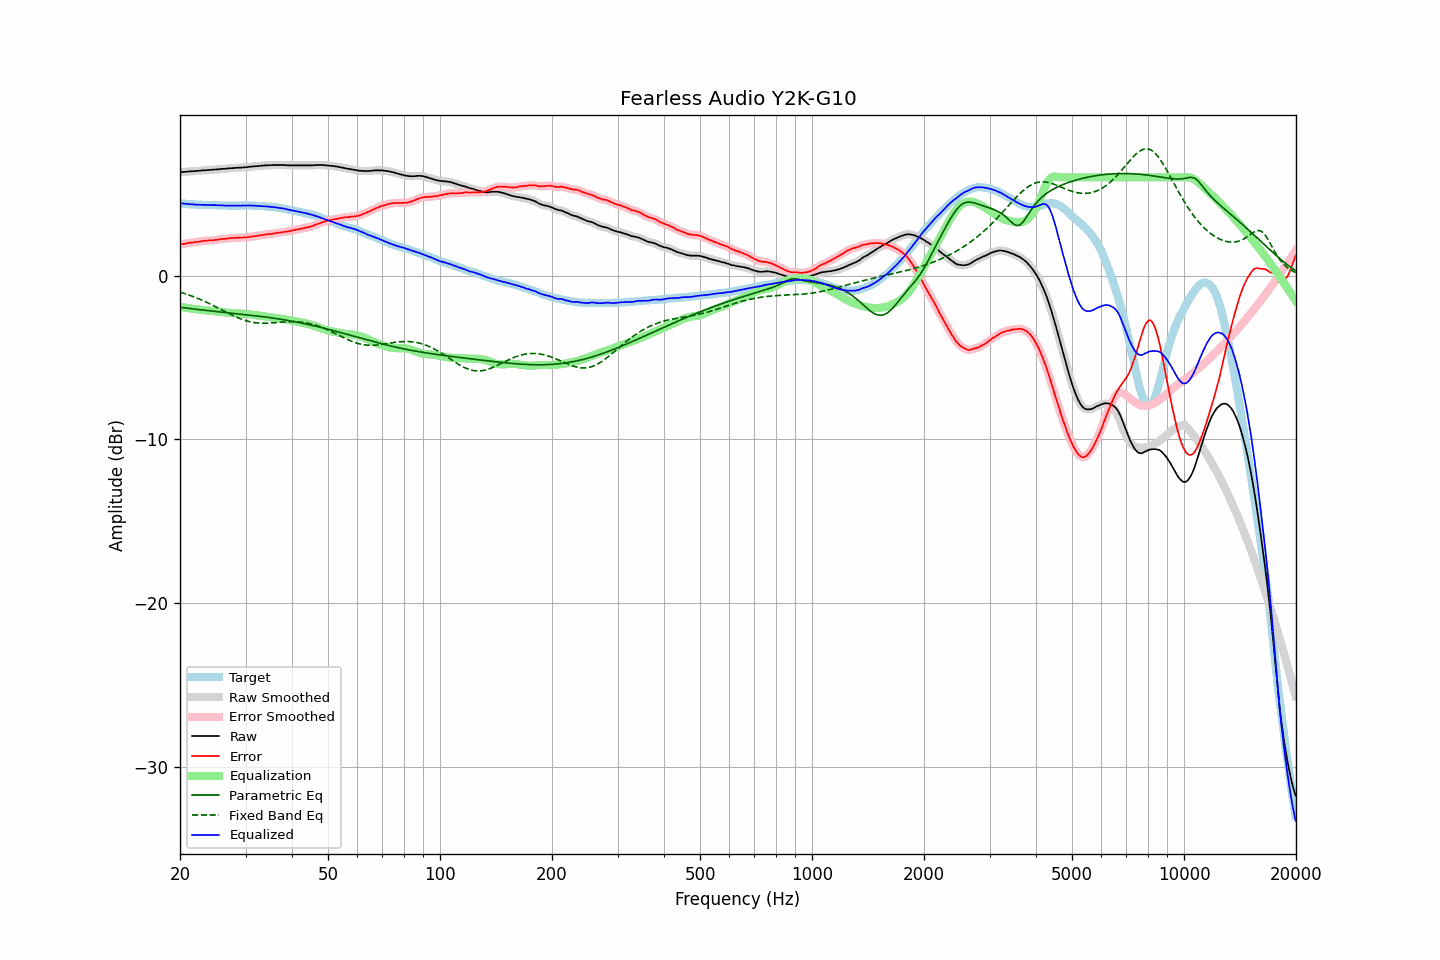

The data file committed next to this chart (first rows):
frequency, raw, error, smoothed, error_smoothed, equalization, parametric_eq, fixed_band_eq, equalized_raw, equalized_smoothed, target
20.00, 6.31, 1.89, 6.32, 1.89, -1.90, -1.93, -1.01, 4.42, 4.42, 4.43
20.20, 6.32, 1.92, 6.32, 1.91, -1.91, -1.94, -1.04, 4.41, 4.41, 4.41
20.40, 6.33, 1.94, 6.33, 1.93, -1.93, -1.96, -1.07, 4.40, 4.40, 4.40
20.61, 6.33, 1.94, 6.34, 1.95, -1.95, -1.97, -1.10, 4.39, 4.39, 4.40
20.81, 6.34, 1.97, 6.35, 1.97, -1.97, -1.98, -1.13, 4.38, 4.38, 4.37
21.02, 6.35, 1.99, 6.35, 1.99, -1.98, -2.00, -1.17, 4.37, 4.37, 4.36
21.23, 6.36, 2.01, 6.36, 2.00, -2.00, -2.01, -1.20, 4.37, 4.36, 4.35
21.44, 6.36, 2.00, 6.37, 2.01, -2.01, -2.02, -1.24, 4.35, 4.36, 4.36
21.66, 6.37, 2.02, 6.37, 2.02, -2.03, -2.03, -1.27, 4.35, 4.35, 4.35
21.87, 6.38, 2.04, 6.38, 2.03, -2.04, -2.04, -1.31, 4.35, 4.34, 4.34
22.09, 6.38, 2.05, 6.39, 2.05, -2.05, -2.06, -1.35, 4.33, 4.34, 4.33
22.31, 6.39, 2.06, 6.39, 2.07, -2.07, -2.07, -1.39, 4.33, 4.33, 4.33
22.54, 6.40, 2.08, 6.40, 2.08, -2.08, -2.08, -1.43, 4.33, 4.32, 4.32
22.76, 6.41, 2.08, 6.41, 2.09, -2.09, -2.09, -1.47, 4.32, 4.32, 4.33
22.99, 6.42, 2.10, 6.42, 2.10, -2.10, -2.10, -1.52, 4.32, 4.32, 4.32
23.22, 6.43, 2.12, 6.43, 2.12, -2.11, -2.11, -1.56, 4.32, 4.32, 4.31
23.45, 6.43, 2.12, 6.44, 2.13, -2.12, -2.12, -1.60, 4.31, 4.31, 4.31
23.69, 6.44, 2.14, 6.44, 2.14, -2.13, -2.14, -1.65, 4.31, 4.31, 4.31
23.92, 6.45, 2.15, 6.45, 2.14, -2.14, -2.15, -1.70, 4.31, 4.31, 4.31
24.16, 6.45, 2.15, 6.46, 2.15, -2.15, -2.16, -1.74, 4.31, 4.31, 4.31
24.40, 6.46, 2.15, 6.47, 2.15, -2.16, -2.17, -1.79, 4.31, 4.31, 4.32
24.65, 6.47, 2.16, 6.47, 2.16, -2.17, -2.18, -1.84, 4.31, 4.30, 4.32
24.89, 6.48, 2.18, 6.48, 2.17, -2.18, -2.19, -1.89, 4.31, 4.30, 4.30
25.14, 6.48, 2.19, 6.49, 2.19, -2.19, -2.20, -1.94, 4.30, 4.30, 4.29
25.39, 6.49, 2.20, 6.49, 2.21, -2.20, -2.21, -1.99, 4.29, 4.29, 4.29
25.65, 6.50, 2.22, 6.50, 2.22, -2.21, -2.22, -2.04, 4.29, 4.29, 4.28
25.91, 6.51, 2.23, 6.51, 2.23, -2.23, -2.23, -2.09, 4.29, 4.29, 4.28
26.16, 6.52, 2.23, 6.52, 2.24, -2.24, -2.24, -2.15, 4.29, 4.28, 4.29
26.43, 6.52, 2.24, 6.53, 2.24, -2.25, -2.25, -2.20, 4.27, 4.28, 4.28
26.69, 6.53, 2.25, 6.53, 2.25, -2.26, -2.26, -2.25, 4.27, 4.27, 4.28
26.96, 6.54, 2.27, 6.54, 2.27, -2.27, -2.27, -2.30, 4.27, 4.27, 4.28
27.23, 6.55, 2.29, 6.55, 2.28, -2.28, -2.28, -2.35, 4.28, 4.27, 4.27
27.50, 6.56, 2.30, 6.56, 2.29, -2.29, -2.29, -2.39, 4.28, 4.27, 4.27
27.77, 6.56, 2.29, 6.57, 2.30, -2.30, -2.30, -2.44, 4.27, 4.27, 4.27
28.05, 6.57, 2.30, 6.57, 2.30, -2.30, -2.31, -2.49, 4.27, 4.27, 4.27
28.33, 6.58, 2.31, 6.58, 2.31, -2.31, -2.32, -2.53, 4.28, 4.27, 4.27
28.62, 6.58, 2.31, 6.59, 2.31, -2.31, -2.33, -2.57, 4.27, 4.27, 4.27
28.90, 6.59, 2.31, 6.59, 2.31, -2.32, -2.34, -2.61, 4.28, 4.28, 4.28
29.19, 6.59, 2.32, 6.60, 2.32, -2.32, -2.35, -2.65, 4.27, 4.28, 4.28
29.48, 6.60, 2.33, 6.60, 2.32, -2.33, -2.36, -2.69, 4.28, 4.28, 4.28
29.78, 6.61, 2.34, 6.61, 2.33, -2.33, -2.37, -2.72, 4.28, 4.28, 4.27
30.08, 6.61, 2.32, 6.62, 2.34, -2.34, -2.39, -2.75, 4.27, 4.28, 4.29
30.38, 6.63, 2.35, 6.63, 2.35, -2.35, -2.40, -2.78, 4.28, 4.28, 4.28
30.68, 6.64, 2.36, 6.64, 2.36, -2.36, -2.41, -2.81, 4.28, 4.28, 4.28
30.99, 6.65, 2.38, 6.65, 2.38, -2.37, -2.42, -2.83, 4.28, 4.28, 4.28
31.30, 6.66, 2.39, 6.66, 2.39, -2.39, -2.43, -2.85, 4.28, 4.28, 4.28
31.61, 6.67, 2.40, 6.67, 2.40, -2.40, -2.44, -2.87, 4.27, 4.27, 4.27
31.93, 6.68, 2.42, 6.68, 2.42, -2.41, -2.45, -2.88, 4.27, 4.27, 4.26
32.24, 6.68, 2.42, 6.69, 2.43, -2.43, -2.47, -2.89, 4.25, 4.26, 4.26
32.57, 6.69, 2.45, 6.69, 2.44, -2.44, -2.48, -2.90, 4.25, 4.25, 4.25
32.89, 6.70, 2.46, 6.70, 2.46, -2.46, -2.49, -2.91, 4.25, 4.24, 4.25
33.22, 6.71, 2.47, 6.71, 2.47, -2.47, -2.50, -2.91, 4.24, 4.24, 4.24
33.55, 6.72, 2.48, 6.72, 2.49, -2.49, -2.51, -2.91, 4.24, 4.24, 4.24
33.89, 6.73, 2.51, 6.73, 2.50, -2.50, -2.53, -2.91, 4.23, 4.23, 4.23
34.23, 6.73, 2.52, 6.74, 2.52, -2.51, -2.54, -2.91, 4.22, 4.22, 4.22
34.57, 6.74, 2.53, 6.74, 2.53, -2.53, -2.55, -2.90, 4.22, 4.21, 4.21
34.92, 6.74, 2.54, 6.74, 2.54, -2.54, -2.57, -2.90, 4.20, 4.20, 4.20
35.27, 6.74, 2.54, 6.75, 2.55, -2.56, -2.58, -2.89, 4.19, 4.19, 4.21
35.62, 6.75, 2.58, 6.75, 2.57, -2.57, -2.60, -2.88, 4.18, 4.18, 4.17
35.97, 6.75, 2.58, 6.75, 2.58, -2.58, -2.61, -2.88, 4.17, 4.17, 4.17
... 635 more rows
